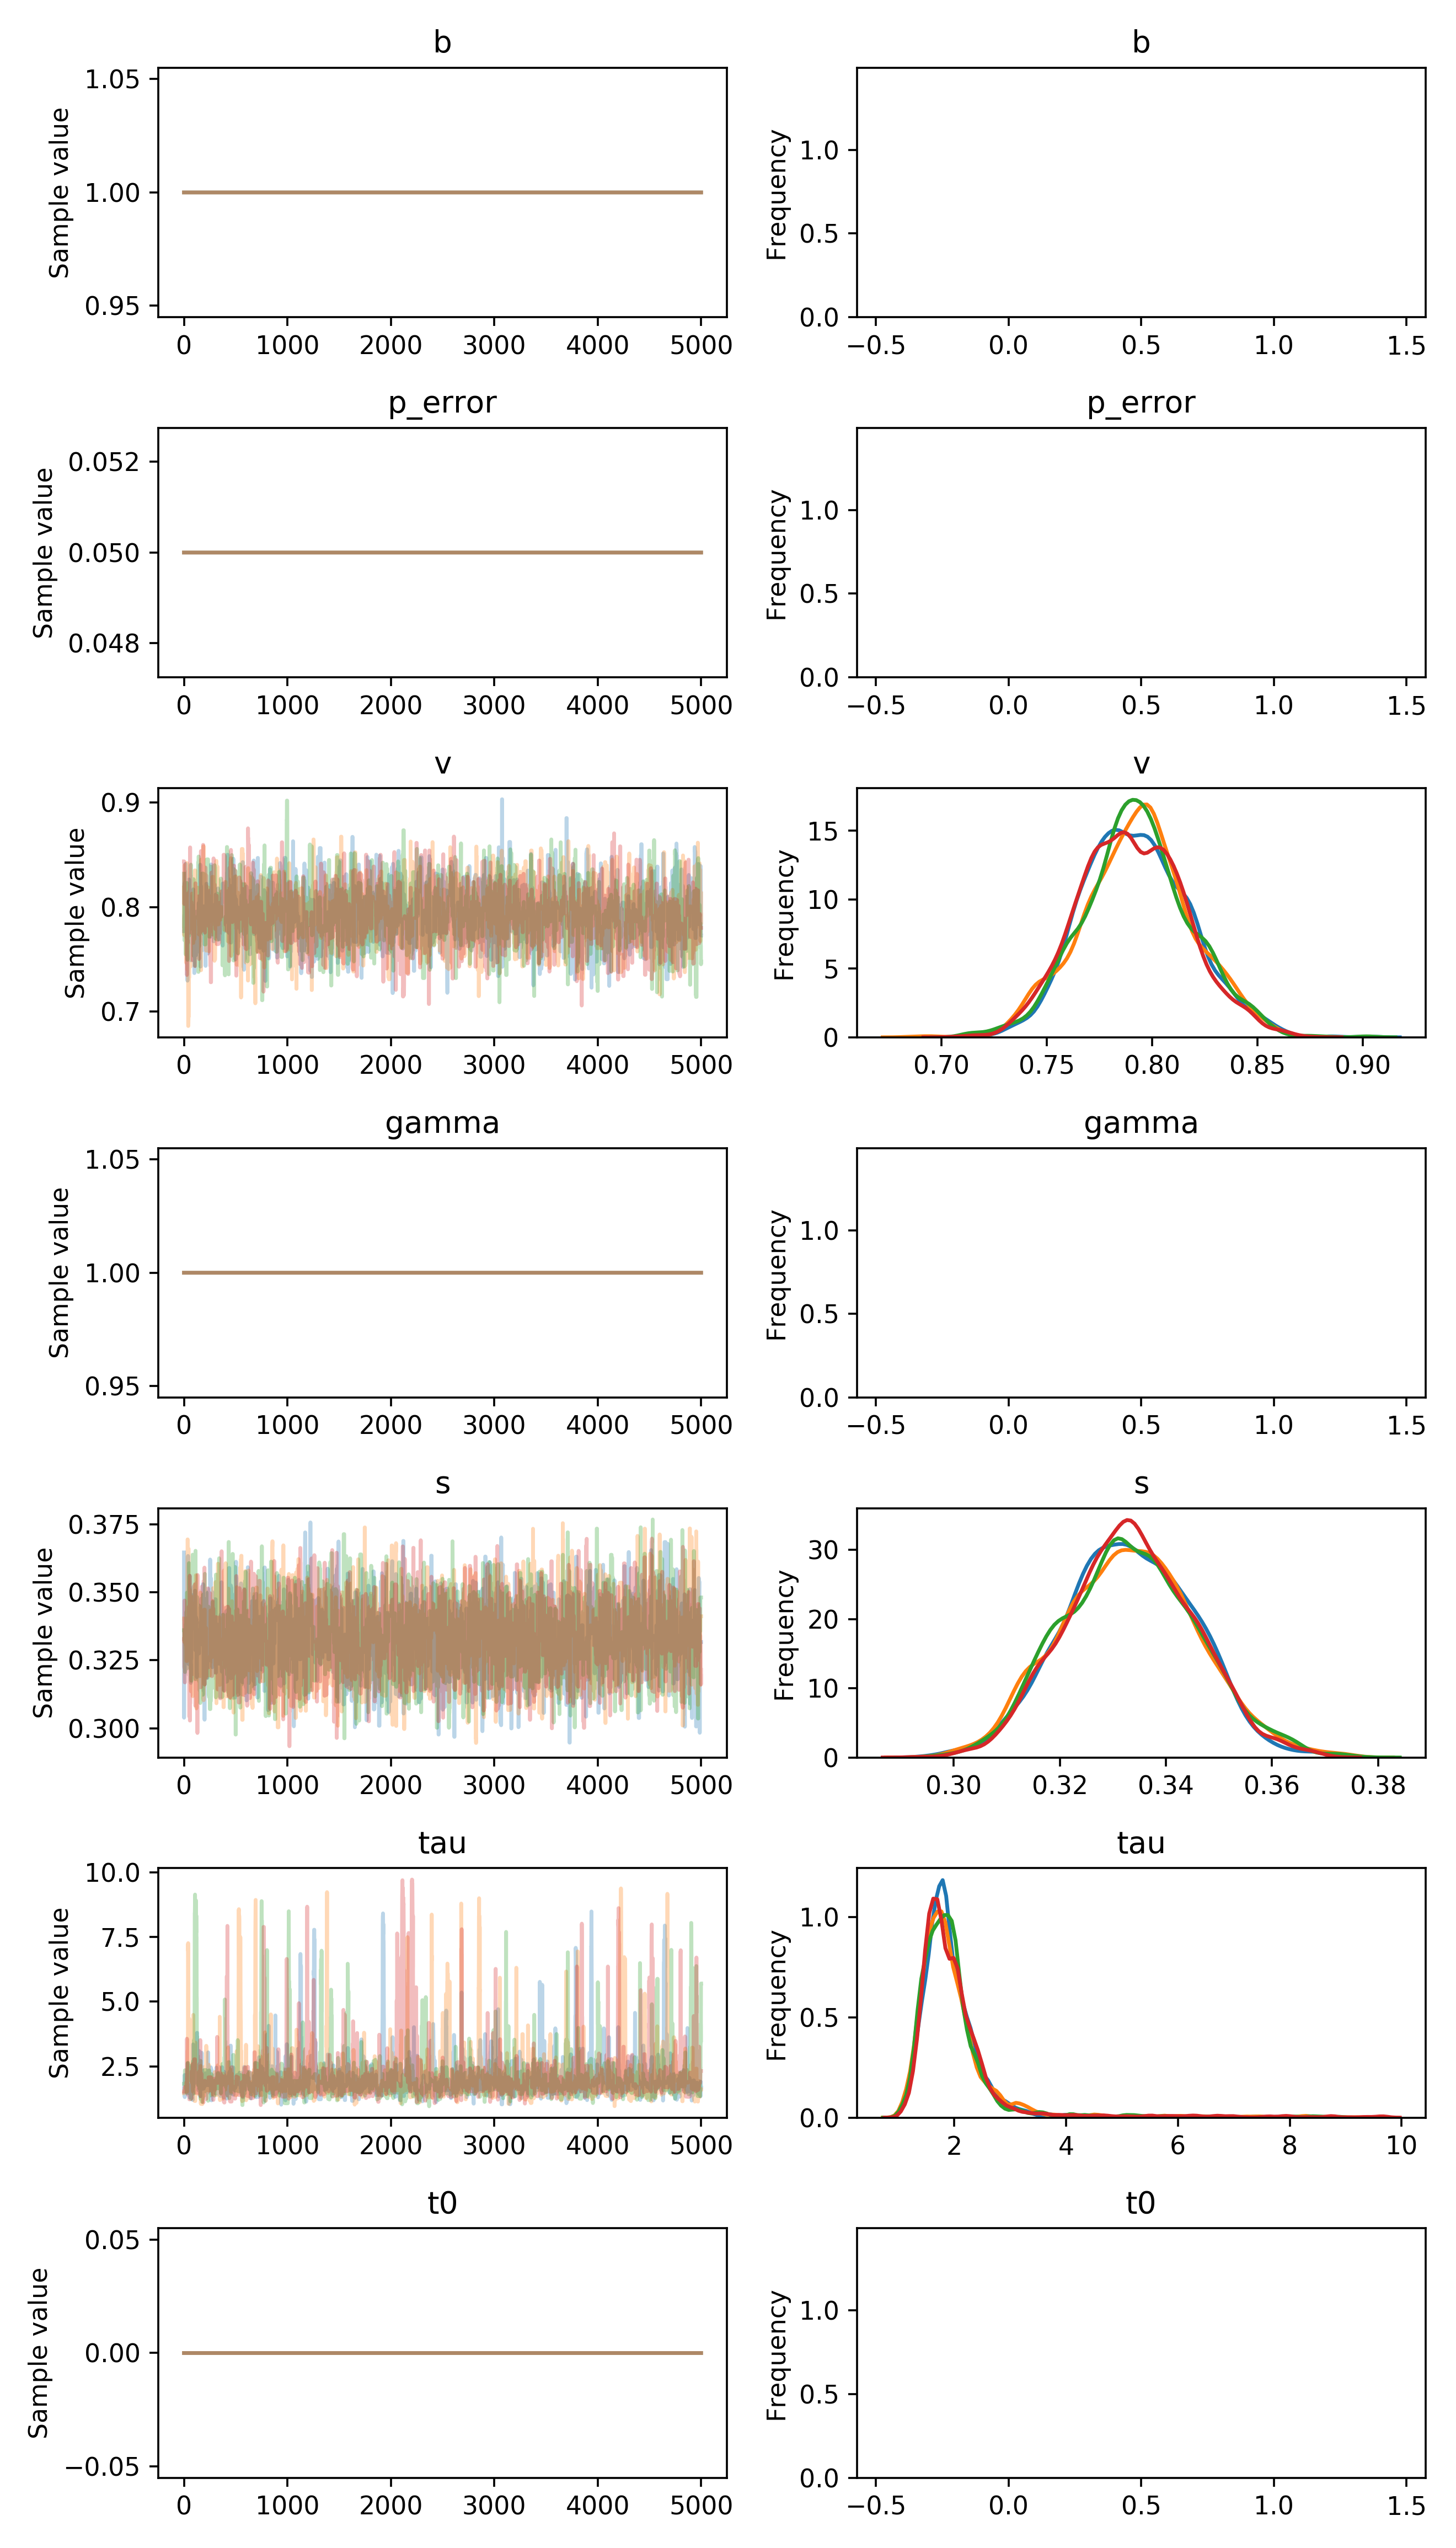

Values plotted in this chart, from the file beside it:
, b, p_error, v__0_0, gamma__0_0, s__0_0, tau__0_0, t0__0_0
0, 1.0, 0.05, 0.777, 1.0, 0.3647, 1.659, 0.0
1, 1.0, 0.05, 0.777, 1.0, 0.3039, 1.659, 0.0
2, 1.0, 0.05, 0.777, 1.0, 0.32, 1.659, 0.0
3, 1.0, 0.05, 0.7921, 1.0, 0.32, 1.659, 0.0
4, 1.0, 0.05, 0.7921, 1.0, 0.32, 1.659, 0.0
5, 1.0, 0.05, 0.7921, 1.0, 0.32, 1.659, 0.0
6, 1.0, 0.05, 0.7921, 1.0, 0.32, 2.163, 0.0
7, 1.0, 0.05, 0.8231, 1.0, 0.32, 1.311, 0.0
8, 1.0, 0.05, 0.8231, 1.0, 0.3257, 1.311, 0.0
9, 1.0, 0.05, 0.8231, 1.0, 0.3257, 1.889, 0.0
10, 1.0, 0.05, 0.8064, 1.0, 0.3257, 1.889, 0.0
11, 1.0, 0.05, 0.8064, 1.0, 0.3257, 1.608, 0.0
12, 1.0, 0.05, 0.8064, 1.0, 0.3257, 1.608, 0.0
13, 1.0, 0.05, 0.8064, 1.0, 0.3257, 1.608, 0.0
14, 1.0, 0.05, 0.8413, 1.0, 0.3257, 1.608, 0.0
15, 1.0, 0.05, 0.8413, 1.0, 0.3247, 1.608, 0.0
16, 1.0, 0.05, 0.8413, 1.0, 0.3247, 1.511, 0.0
17, 1.0, 0.05, 0.8031, 1.0, 0.3247, 1.511, 0.0
18, 1.0, 0.05, 0.8031, 1.0, 0.3247, 1.511, 0.0
19, 1.0, 0.05, 0.8176, 1.0, 0.3247, 1.511, 0.0
20, 1.0, 0.05, 0.8176, 1.0, 0.3247, 1.511, 0.0
21, 1.0, 0.05, 0.8176, 1.0, 0.3247, 1.511, 0.0
22, 1.0, 0.05, 0.8176, 1.0, 0.3247, 1.511, 0.0
23, 1.0, 0.05, 0.8176, 1.0, 0.3247, 1.511, 0.0
24, 1.0, 0.05, 0.8176, 1.0, 0.3247, 1.511, 0.0
25, 1.0, 0.05, 0.8176, 1.0, 0.3247, 1.511, 0.0
26, 1.0, 0.05, 0.7707, 1.0, 0.3282, 1.511, 0.0
27, 1.0, 0.05, 0.8087, 1.0, 0.3282, 1.646, 0.0
28, 1.0, 0.05, 0.8087, 1.0, 0.3282, 1.458, 0.0
29, 1.0, 0.05, 0.8087, 1.0, 0.3282, 1.928, 0.0
30, 1.0, 0.05, 0.8087, 1.0, 0.3282, 1.928, 0.0
31, 1.0, 0.05, 0.8087, 1.0, 0.3282, 1.928, 0.0
32, 1.0, 0.05, 0.8187, 1.0, 0.3282, 1.928, 0.0
33, 1.0, 0.05, 0.7817, 1.0, 0.3422, 1.928, 0.0
34, 1.0, 0.05, 0.7297, 1.0, 0.3422, 2.612, 0.0
35, 1.0, 0.05, 0.7798, 1.0, 0.3422, 2.612, 0.0
36, 1.0, 0.05, 0.7819, 1.0, 0.3422, 2.612, 0.0
37, 1.0, 0.05, 0.7819, 1.0, 0.3422, 2.612, 0.0
38, 1.0, 0.05, 0.7751, 1.0, 0.3531, 2.541, 0.0
39, 1.0, 0.05, 0.7751, 1.0, 0.3634, 2.025, 0.0
40, 1.0, 0.05, 0.7751, 1.0, 0.3634, 2.025, 0.0
41, 1.0, 0.05, 0.7728, 1.0, 0.3295, 2.025, 0.0
42, 1.0, 0.05, 0.7728, 1.0, 0.3295, 2.025, 0.0
43, 1.0, 0.05, 0.7728, 1.0, 0.3295, 2.115, 0.0
44, 1.0, 0.05, 0.7643, 1.0, 0.3259, 2.115, 0.0
45, 1.0, 0.05, 0.7643, 1.0, 0.3236, 2.115, 0.0
46, 1.0, 0.05, 0.7643, 1.0, 0.3236, 2.115, 0.0
47, 1.0, 0.05, 0.7643, 1.0, 0.3236, 2.115, 0.0
48, 1.0, 0.05, 0.786, 1.0, 0.3236, 2.115, 0.0
49, 1.0, 0.05, 0.8264, 1.0, 0.3236, 2.115, 0.0
50, 1.0, 0.05, 0.8013, 1.0, 0.3236, 1.417, 0.0
51, 1.0, 0.05, 0.7762, 1.0, 0.3446, 1.382, 0.0
52, 1.0, 0.05, 0.7825, 1.0, 0.3446, 1.382, 0.0
53, 1.0, 0.05, 0.7825, 1.0, 0.3446, 1.382, 0.0
54, 1.0, 0.05, 0.7825, 1.0, 0.3561, 1.294, 0.0
55, 1.0, 0.05, 0.7825, 1.0, 0.3384, 1.294, 0.0
56, 1.0, 0.05, 0.7825, 1.0, 0.3386, 1.294, 0.0
57, 1.0, 0.05, 0.7825, 1.0, 0.3386, 1.348, 0.0
58, 1.0, 0.05, 0.7955, 1.0, 0.3518, 1.344, 0.0
59, 1.0, 0.05, 0.7955, 1.0, 0.3269, 1.344, 0.0
... 19,940 more rows
